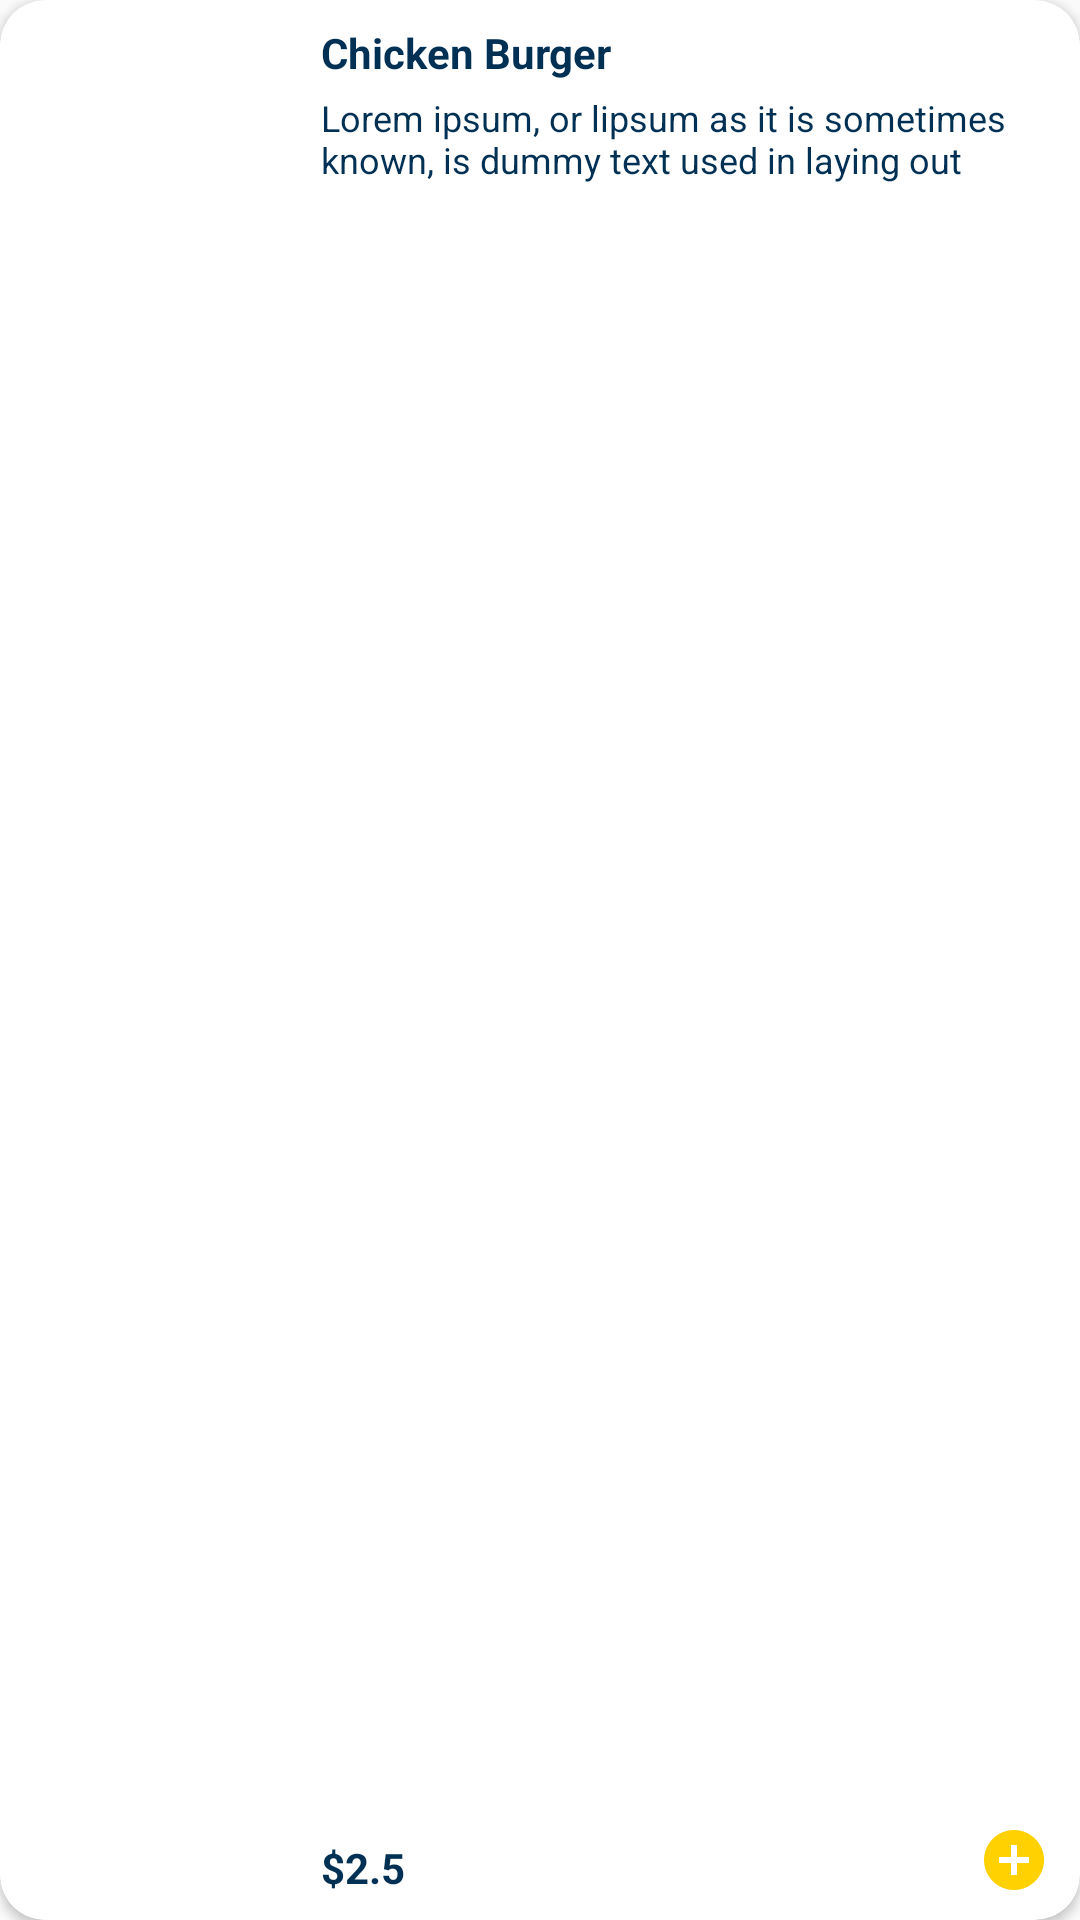

This screen was rendered from an Android layout file. Write that file and the resources it references.
<!-- AndroidManifest.xml: application theme AppTheme -->
<!-- res/layout/ly_company_product.xml -->
<?xml version="1.0" encoding="utf-8"?>
<androidx.cardview.widget.CardView xmlns:android="http://schemas.android.com/apk/res/android"
    android:layout_width="match_parent"
    android:layout_height="96dp"
    xmlns:app="http://schemas.android.com/apk/res-auto"
    app:cardBackgroundColor="@color/white"
    android:layout_marginBottom="10dp"
    app:cardCornerRadius="15dp">
    <RelativeLayout
        android:layout_width="match_parent"
        android:layout_height="match_parent">
        <ImageView
            android:id="@+id/img_product_icon"
            android:layout_width="80dp"
            android:layout_height="80dp"
            android:scaleType="fitXY"
            android:layout_margin="8dp"/>
        <TextView
            android:id="@+id/tv_product_name"
            android:layout_width="wrap_content"
            android:layout_height="wrap_content"
            android:layout_toRightOf="@id/img_product_icon"
            android:layout_marginLeft="11dp"
            android:layout_marginTop="8dp"
            android:textColor="@color/color1"
            android:text="Chicken Burger"
            android:textStyle="bold"/>
        <TextView
            android:id="@+id/tv_product_desc"
            android:layout_width="wrap_content"
            android:layout_height="wrap_content"
            android:layout_marginTop="4dp"
            android:layout_alignLeft="@+id/tv_product_name"
            android:layout_below="@id/tv_product_name"
            android:text="Lorem ipsum, or lipsum as it is sometimes known, is dummy text used in laying out print, graphic or web designs. The passage is attributed to an unknown typesetter in the 15th century who is thought to have scrambled parts of Cicero’s De Finibus Bonorum et Malorum for use in a type specimen book."
            android:textSize="12dp"
            android:lines="2"
            android:textColor="@color/color1"/>
        <TextView
            android:layout_width="wrap_content"
            android:layout_height="wrap_content"
            android:text="$2.5"
            android:id="@+id/tv_product_price"
            android:layout_marginBottom="8dp"
            android:layout_alignParentBottom="true"
            android:layout_alignLeft="@id/tv_product_name"
            android:textStyle="bold"
            android:textColor="@color/color1"/>
        <ImageView
            android:id="@+id/img_add_to_cart"
            android:layout_width="wrap_content"
            android:layout_height="wrap_content"
            android:layout_alignParentBottom="true"
            android:layout_alignParentRight="true"
            android:layout_marginRight="10dp"
            android:layout_marginBottom="8dp"
            android:src="@drawable/ic_baseline_add_circle_24"/>
    </RelativeLayout>
</androidx.cardview.widget.CardView>
<!-- resources referenced by this layout -->
<resources>
  <color name="color1">#003053</color>
  <color name="white">#FFFFFF</color>
  <!-- drawable ic_baseline_add_circle_24 (drawable) -->
  <vector xmlns:android="http://schemas.android.com/apk/res/android"
      android:width="24dp"
      android:height="24dp"
      android:viewportWidth="24"
      android:viewportHeight="24">
    <path
        android:fillColor="@color/color2"
        android:pathData="M12,2C6.48,2 2,6.48 2,12s4.48,10 10,10 10,-4.48 10,-10S17.52,2 12,2zM17,13h-4v4h-2v-4L7,13v-2h4L11,7h2v4h4v2z"/>
  </vector>
  <style name="AppTheme" parent="Theme.AppCompat.Light.DarkActionBar">
          
          <item name="colorPrimary">@color/colorPrimary</item>
          <item name="colorPrimaryDark">@color/colorPrimaryDark</item>
          <item name="colorAccent">@color/colorAccent</item>
          <item name="windowNoTitle">true</item>
          <item name="windowActionBar">false</item>
      </style>
  <color name="color2">#FFD100</color>
  <color name="colorPrimary">#003053</color>
  <color name="colorPrimaryDark">#003053</color>
  <color name="colorAccent">#FFD100</color>
</resources>
